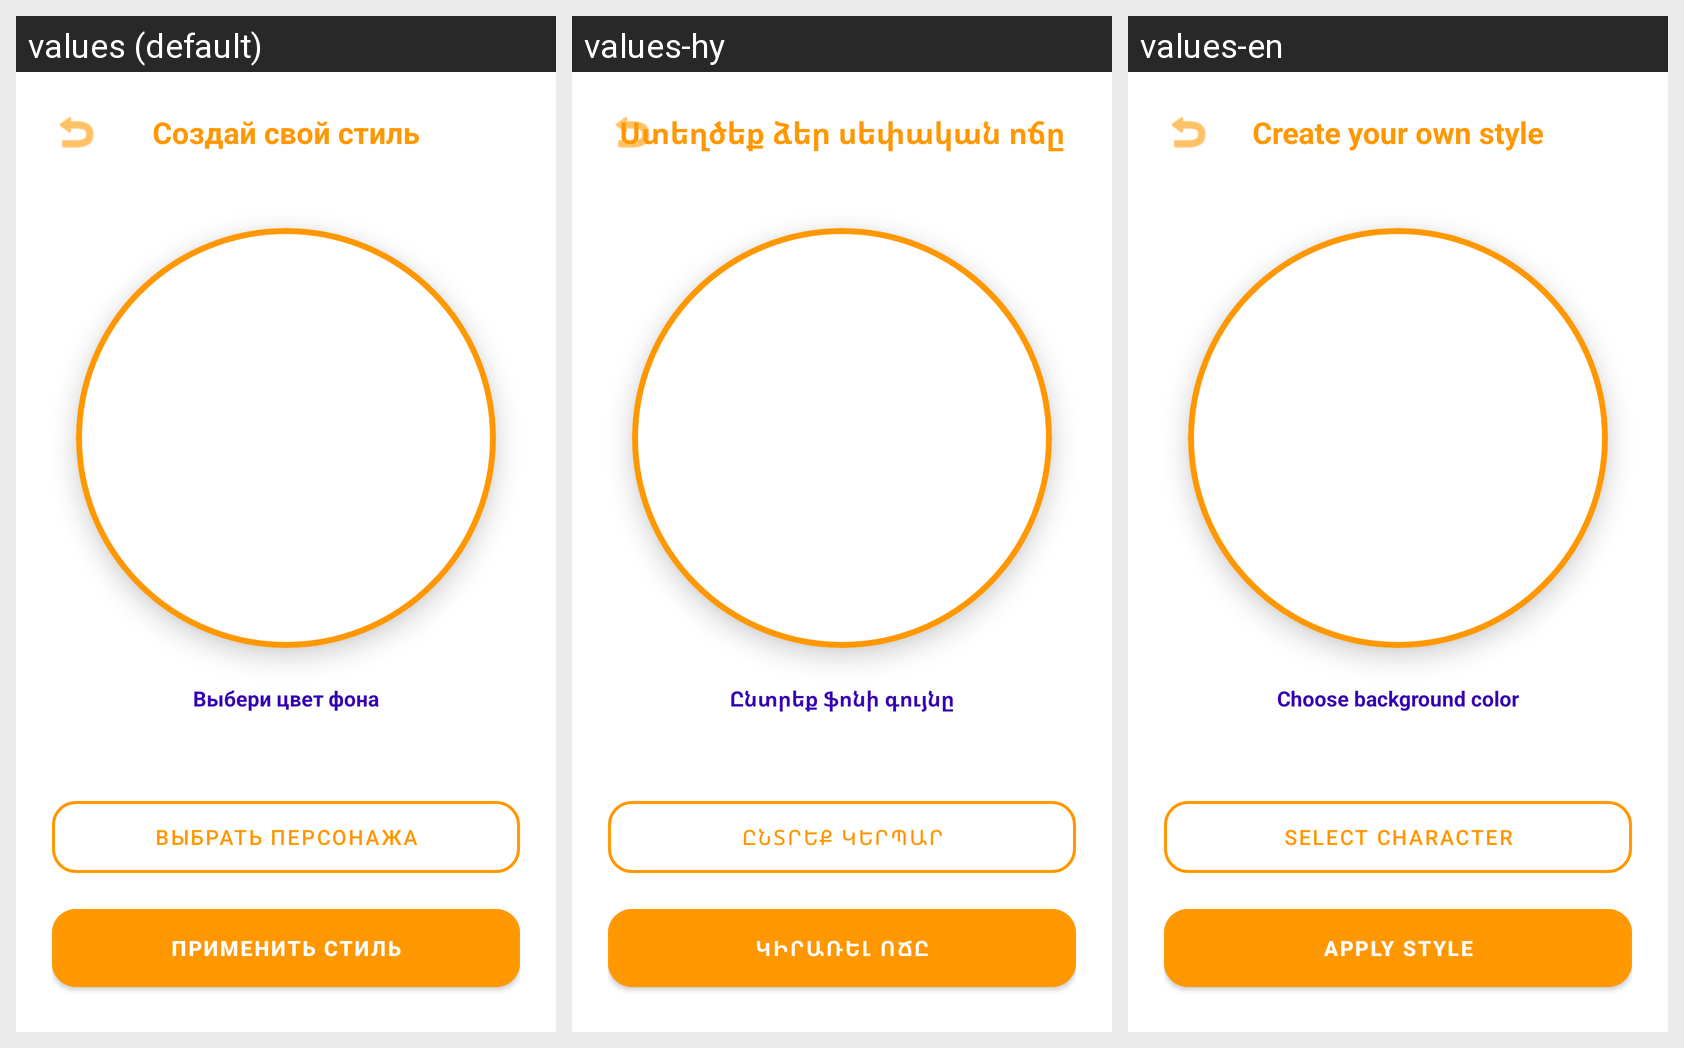

Here is an Android app screen in its default locale and in the app's own translations. Write out the translated-string differences for the strings that appear on this screen.
Android screen res/layout/activity_avatar_editor.xml rendered under 3 locales, left to right: values (default), values-hy, values-en. Device: Nexus 5 (rendered at 1080×1920; each locale shown at half size, 540×960, under a caption strip naming it); theme Theme.MaterialComponents.DayNight.NoActionBar.
Strings drawn on this screen, with the default value and each locale's value (text and hints the layout hard-codes, and strings that could not be matched under every locale, appear in the picture but are not listed):

text_1
  values: Создай свой стиль
  values-hy: Ստեղծեք ձեր սեփական ոճը
  values-en: Create your own style

text_2
  values: Выбери цвет фона
  values-hy: Ընտրեք ֆոնի գույնը
  values-en: Choose background color

text_3
  values: Выбрать персонажа
  values-hy: Ընտրեք կերպար
  values-en: Select character

text_4
  values: Применить стиль
  values-hy: Կիրառել ոճը
  values-en: Apply style
